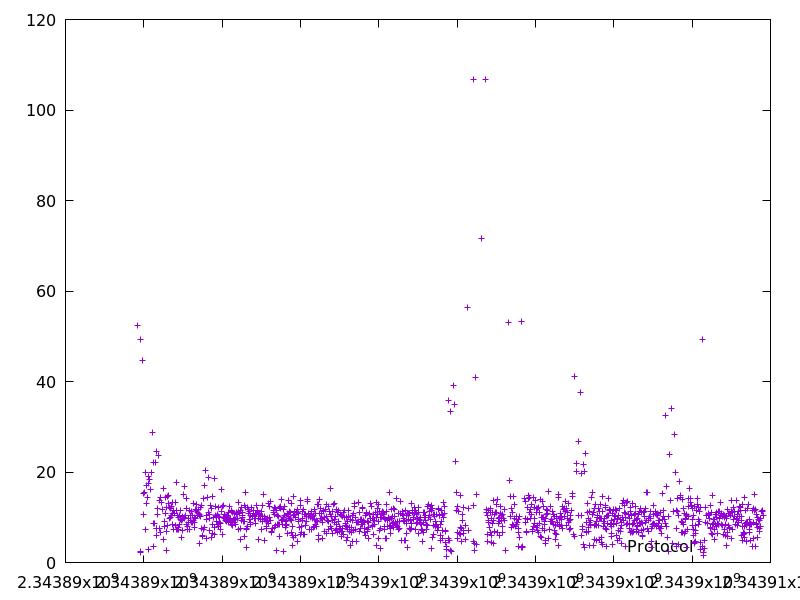

Data behind this chart, as committed beside it:
2343889842.445879, 52.305882
2343889908, 49.34
2343889912, 2.312
2343889915, 2.46
2343889960, 44.74
2343889982, 10.55
2343890000, 15.31
2343890016, 15.56
2343890036, 19.96
2343890044, 7.297
2343890057, 13.04
2343890074, 17.04
2343890089, 14.48
2343890110, 18.92
2343890112, 2.882
2343890130, 17.43
2343890151, 18.46
2343890167, 16.25
2343890187, 19.81
2343890216, 28.84
2343890238, 22.07
2343890248, 8.725
2343890251, 3.671
2343890267, 8.62
2343890291, 22.01
2343890316, 24.47
2343890323, 7.419
2343890331, 7.45
2343890337, 6.043
2343890349, 11.95
2343890359, 10.54
2343890384, 23.68
2343890392, 7.556
2343890406, 13.69
2343890412, 6.641
2343890438, 14.42
2343890451, 13.27
2343890479, 11.8
2343890505, 16.3
2343890514, 5.179
2343890523, 9.184
2343890538, 7.957
2343890552, 14.44
2343890563, 10.93
2343890570, 6.835
2343890573, 2.714
2343890588, 12.19
2343890600, 8.258
2343890614, 14.69
2343890629, 14.75
2343890642, 12.97
2343890654, 9.846
2343890666, 12.2
2343890678, 11.93
2343890688, 9.971
2343890700, 12.43
2343890711, 10.38
2343890721, 10.77
2343890730, 8.482
2343890743, 13.35
2343890757, 7.246
... 1,259 more rows
